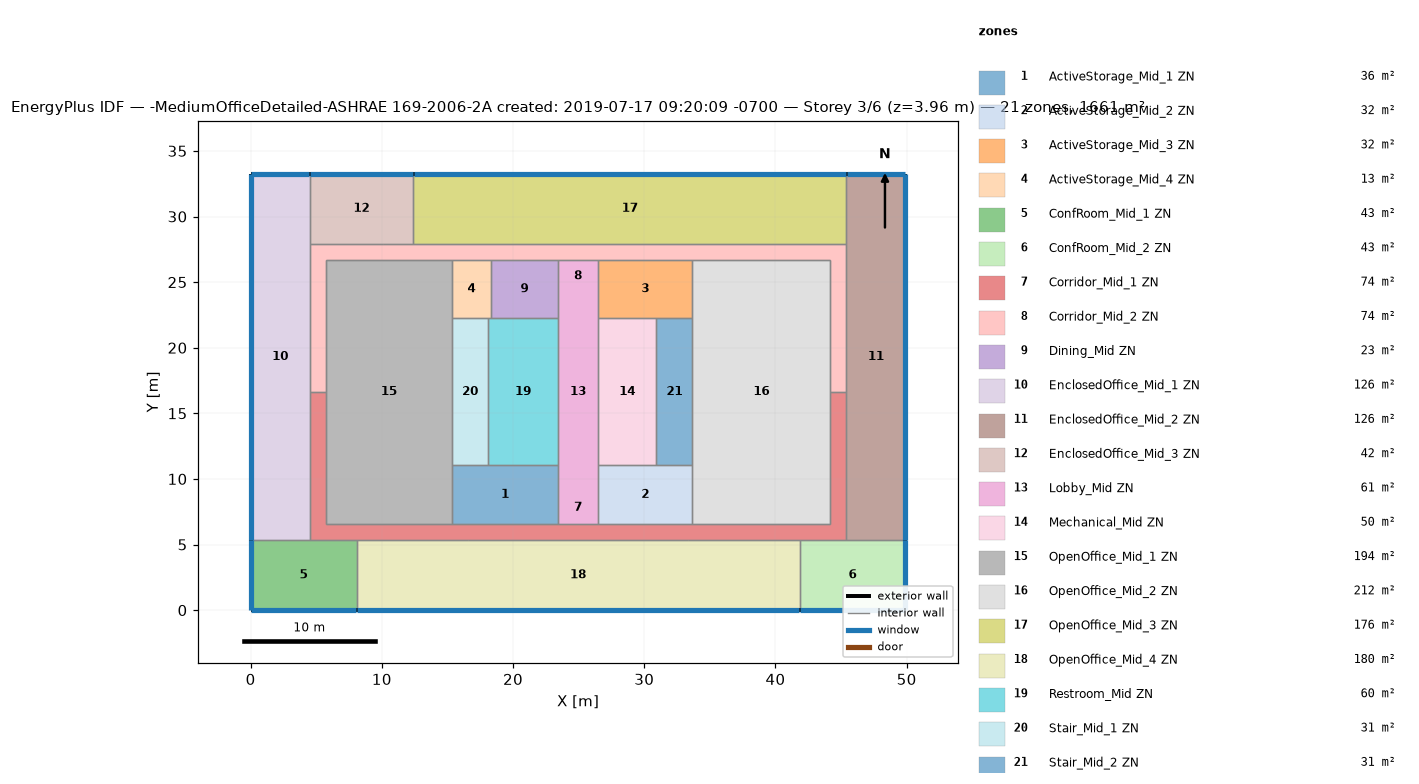
=== STOREY PLAN SPEC (per zone: floor XY polygon, exterior-wall plan segments, windows/doors) ===
zone 1: ActiveStorage_Mid_1 ZN  (36.2 m²)
  floor: (23.43, 11.04) (23.43, 6.56) (15.35, 6.56) (15.35, 11.04)
  interior walls: 5
zone 2: ActiveStorage_Mid_2 ZN  (32.2 m²)
  floor: (33.67, 11.04) (33.67, 6.56) (26.48, 6.56) (26.48, 11.04)
  interior walls: 5
zone 3: ActiveStorage_Mid_3 ZN  (32.2 m²)
  floor: (33.67, 26.71) (33.67, 22.23) (26.48, 22.23) (26.48, 26.71)
  interior walls: 5
zone 4: ActiveStorage_Mid_4 ZN  (13.2 m²)
  floor: (18.31, 26.71) (18.31, 22.23) (15.35, 22.23) (15.35, 26.71)
  interior walls: 5
zone 5: ConfRoom_Mid_1 ZN  (43.1 m²)
  floor: (8.07, 5.34) (8.07, -0.00) (0.00, -0.00) (0.00, 5.34)
  exterior wall: (0.00, -0.00) – (8.07, -0.00)  [8.1 m]
    window: (0.03, -0.00) – (8.04, -0.00)  [10.6 m²]
  exterior wall: (0.00, 5.34) – (0.00, -0.00)  [5.3 m]
    window: (0.00, 5.32) – (0.00, 0.03)  [7.0 m²]
  interior walls: 3
zone 6: ConfRoom_Mid_2 ZN  (43.1 m²)
  floor: (49.91, 5.34) (49.91, -0.00) (41.84, -0.00) (41.84, 5.34)
  exterior wall: (49.91, -0.00) – (49.91, 5.34)  [5.3 m]
    window: (49.91, 0.03) – (49.91, 5.32)  [7.0 m²]
  exterior wall: (41.84, -0.00) – (49.91, -0.00)  [8.1 m]
    window: (41.87, -0.00) – (49.89, -0.00)  [10.6 m²]
  interior walls: 3
zone 7: Corridor_Mid_1 ZN  (74.4 m²)
  floor: (45.41, 16.64) (45.41, 5.34) (4.50, 5.34) (4.50, 16.64) (5.72, 16.64) (5.72, 6.56) (44.19, 6.56) (44.19, 16.64)
  interior walls: 16
zone 8: Corridor_Mid_2 ZN  (74.4 m²)
  floor: (45.41, 27.93) (45.41, 16.64) (44.19, 16.64) (44.19, 26.71) (5.72, 26.71) (5.72, 16.64) (4.50, 16.64) (4.50, 27.93)
  interior walls: 15
zone 9: Dining_Mid ZN  (22.9 m²)
  floor: (23.43, 26.71) (23.43, 22.23) (18.31, 22.23) (18.31, 26.71)
  interior walls: 4
zone 10: EnclosedOffice_Mid_1 ZN  (125.8 m²)
  floor: (4.50, 33.27) (4.50, 5.34) (0.00, 5.34) (0.00, 33.27)
  exterior wall: (4.50, 33.27) – (0.00, 33.27)  [4.5 m]
    window: (4.48, 33.27) – (0.03, 33.27)  [5.9 m²]
  exterior wall: (0.00, 33.27) – (0.00, 5.34)  [27.9 m]
    window: (0.00, 33.25) – (0.00, 5.37)  [36.5 m²]
  interior walls: 4
zone 11: EnclosedOffice_Mid_2 ZN  (125.8 m²)
  floor: (49.91, 33.27) (49.91, 5.34) (45.41, 5.34) (45.41, 33.27)
  exterior wall: (49.91, 33.27) – (45.41, 33.27)  [4.5 m]
    window: (49.89, 33.27) – (45.43, 33.27)  [5.9 m²]
  exterior wall: (49.91, 5.34) – (49.91, 33.27)  [27.9 m]
    window: (49.91, 5.37) – (49.91, 33.25)  [36.5 m²]
  interior walls: 4
zone 12: EnclosedOffice_Mid_3 ZN  (42.1 m²)
  floor: (12.39, 33.27) (12.39, 27.93) (4.50, 27.93) (4.50, 33.27)
  exterior wall: (12.39, 33.27) – (4.50, 33.27)  [7.9 m]
    window: (12.37, 33.27) – (4.53, 33.27)  [10.3 m²]
  interior walls: 4
zone 13: Lobby_Mid ZN  (61.4 m²)
  floor: (26.48, 26.71) (26.48, 6.56) (23.43, 6.56) (23.43, 26.71)
  interior walls: 8
zone 14: Mechanical_Mid ZN  (49.8 m²)
  floor: (30.93, 22.23) (30.93, 11.04) (26.48, 11.04) (26.48, 22.23)
  interior walls: 4
zone 15: OpenOffice_Mid_1 ZN  (194.1 m²)
  floor: (15.35, 26.71) (15.35, 6.56) (5.72, 6.56) (5.72, 26.71)
  interior walls: 7
zone 16: OpenOffice_Mid_2 ZN  (211.9 m²)
  floor: (44.19, 26.71) (44.19, 6.56) (33.67, 6.56) (33.67, 26.71)
  interior walls: 7
zone 17: OpenOffice_Mid_3 ZN  (176.3 m²)
  floor: (45.41, 33.27) (45.41, 27.93) (12.39, 27.93) (12.39, 33.27)
  exterior wall: (45.41, 33.27) – (12.39, 33.27)  [33.0 m]
    window: (45.38, 33.27) – (12.42, 33.27)  [43.2 m²]
  interior walls: 3
zone 18: OpenOffice_Mid_4 ZN  (180.4 m²)
  floor: (41.84, 5.34) (41.84, -0.00) (8.07, -0.00) (8.07, 5.34)
  exterior wall: (8.07, -0.00) – (41.84, -0.00)  [33.8 m]
    window: (8.09, -0.00) – (41.82, -0.00)  [44.2 m²]
  interior walls: 5
zone 19: Restroom_Mid ZN  (59.7 m²)
  floor: (23.43, 22.23) (23.43, 11.04) (18.10, 11.04) (18.10, 22.23)
  interior walls: 5
zone 20: Stair_Mid_1 ZN  (30.7 m²)
  floor: (18.10, 22.23) (18.10, 11.04) (15.35, 11.04) (15.35, 22.23)
  interior walls: 4
zone 21: Stair_Mid_2 ZN  (30.7 m²)
  floor: (33.67, 22.23) (33.67, 11.04) (30.93, 11.04) (30.93, 22.23)
  interior walls: 4

=== DERIVED (storey summary) ===
Building: -MediumOfficeDetailed-ASHRAE 169-2006-2A created: 2019-07-17 09:20:09 -0700
Storey: 3 of 6  (floor level z = 3.96 m)
Storey gross floor area: 1660.7 m²
Zones on this storey: 21
  - ActiveStorage_Mid_1 ZN: floor 36.2 m²
  - ActiveStorage_Mid_2 ZN: floor 32.2 m²
  - ActiveStorage_Mid_3 ZN: floor 32.2 m²
  - ActiveStorage_Mid_4 ZN: floor 13.2 m²
  - ConfRoom_Mid_1 ZN: floor 43.1 m²; exterior wall 13.4 m (36.8 m²); 2 window(s) 17.5 m²; WWR 47.7%
  - ConfRoom_Mid_2 ZN: floor 43.1 m²; exterior wall 13.4 m (36.8 m²); 2 window(s) 17.5 m²; WWR 47.7%
  - Corridor_Mid_1 ZN: floor 74.4 m²
  - Corridor_Mid_2 ZN: floor 74.4 m²
  - Dining_Mid ZN: floor 22.9 m²
  - EnclosedOffice_Mid_1 ZN: floor 125.8 m²; exterior wall 32.4 m (89.0 m²); 2 window(s) 42.4 m²; WWR 47.7%
  - EnclosedOffice_Mid_2 ZN: floor 125.8 m²; exterior wall 32.4 m (89.0 m²); 2 window(s) 42.4 m²; WWR 47.7%
  - EnclosedOffice_Mid_3 ZN: floor 42.1 m²; exterior wall 7.9 m (21.6 m²); 1 window(s) 10.3 m²; WWR 47.7%
  - Lobby_Mid ZN: floor 61.4 m²
  - Mechanical_Mid ZN: floor 49.8 m²
  - OpenOffice_Mid_1 ZN: floor 194.1 m²
  - OpenOffice_Mid_2 ZN: floor 211.9 m²
  - OpenOffice_Mid_3 ZN: floor 176.3 m²; exterior wall 33.0 m (90.6 m²); 1 window(s) 43.2 m²; WWR 47.7%
  - OpenOffice_Mid_4 ZN: floor 180.4 m²; exterior wall 33.8 m (92.6 m²); 1 window(s) 44.2 m²; WWR 47.7%
  - Restroom_Mid ZN: floor 59.7 m²
  - Stair_Mid_1 ZN: floor 30.7 m²
  - Stair_Mid_2 ZN: floor 30.7 m²
Zone adjacency (shared interzone walls):
  - ActiveStorage_Mid_1 ZN ↔ Corridor_Mid_1 ZN
  - ActiveStorage_Mid_1 ZN ↔ Lobby_Mid ZN
  - ActiveStorage_Mid_1 ZN ↔ OpenOffice_Mid_1 ZN
  - ActiveStorage_Mid_1 ZN ↔ Restroom_Mid ZN
  - ActiveStorage_Mid_1 ZN ↔ Stair_Mid_1 ZN
  - ActiveStorage_Mid_2 ZN ↔ Corridor_Mid_1 ZN
  - ActiveStorage_Mid_2 ZN ↔ Lobby_Mid ZN
  - ActiveStorage_Mid_2 ZN ↔ Mechanical_Mid ZN
  - ActiveStorage_Mid_2 ZN ↔ OpenOffice_Mid_2 ZN
  - ActiveStorage_Mid_2 ZN ↔ Stair_Mid_2 ZN
  - ActiveStorage_Mid_3 ZN ↔ Corridor_Mid_2 ZN
  - ActiveStorage_Mid_3 ZN ↔ Lobby_Mid ZN
  - ActiveStorage_Mid_3 ZN ↔ Mechanical_Mid ZN
  - ActiveStorage_Mid_3 ZN ↔ OpenOffice_Mid_2 ZN
  - ActiveStorage_Mid_3 ZN ↔ Stair_Mid_2 ZN
  - ActiveStorage_Mid_4 ZN ↔ Corridor_Mid_2 ZN
  - ActiveStorage_Mid_4 ZN ↔ Dining_Mid ZN
  - ActiveStorage_Mid_4 ZN ↔ OpenOffice_Mid_1 ZN
  - ActiveStorage_Mid_4 ZN ↔ Restroom_Mid ZN
  - ActiveStorage_Mid_4 ZN ↔ Stair_Mid_1 ZN
  - ConfRoom_Mid_1 ZN ↔ Corridor_Mid_1 ZN
  - ConfRoom_Mid_1 ZN ↔ EnclosedOffice_Mid_1 ZN
  - ConfRoom_Mid_1 ZN ↔ OpenOffice_Mid_4 ZN
  - ConfRoom_Mid_2 ZN ↔ Corridor_Mid_1 ZN
  - ConfRoom_Mid_2 ZN ↔ EnclosedOffice_Mid_2 ZN
  - ConfRoom_Mid_2 ZN ↔ OpenOffice_Mid_4 ZN
  - Corridor_Mid_1 ZN ↔ Corridor_Mid_2 ZN
  - Corridor_Mid_1 ZN ↔ EnclosedOffice_Mid_1 ZN
  - Corridor_Mid_1 ZN ↔ EnclosedOffice_Mid_2 ZN
  - Corridor_Mid_1 ZN ↔ Lobby_Mid ZN
  - Corridor_Mid_1 ZN ↔ OpenOffice_Mid_1 ZN
  - Corridor_Mid_1 ZN ↔ OpenOffice_Mid_2 ZN
  - Corridor_Mid_1 ZN ↔ OpenOffice_Mid_4 ZN
  - Corridor_Mid_2 ZN ↔ Dining_Mid ZN
  - Corridor_Mid_2 ZN ↔ EnclosedOffice_Mid_1 ZN
  - Corridor_Mid_2 ZN ↔ EnclosedOffice_Mid_2 ZN
  - Corridor_Mid_2 ZN ↔ EnclosedOffice_Mid_3 ZN
  - Corridor_Mid_2 ZN ↔ Lobby_Mid ZN
  - Corridor_Mid_2 ZN ↔ OpenOffice_Mid_1 ZN
  - Corridor_Mid_2 ZN ↔ OpenOffice_Mid_2 ZN
  - Corridor_Mid_2 ZN ↔ OpenOffice_Mid_3 ZN
  - Dining_Mid ZN ↔ Lobby_Mid ZN
  - Dining_Mid ZN ↔ Restroom_Mid ZN
  - EnclosedOffice_Mid_1 ZN ↔ EnclosedOffice_Mid_3 ZN
  - EnclosedOffice_Mid_2 ZN ↔ OpenOffice_Mid_3 ZN
  - EnclosedOffice_Mid_3 ZN ↔ OpenOffice_Mid_3 ZN
  - Lobby_Mid ZN ↔ Mechanical_Mid ZN
  - Lobby_Mid ZN ↔ Restroom_Mid ZN
  - Mechanical_Mid ZN ↔ Stair_Mid_2 ZN
  - OpenOffice_Mid_1 ZN ↔ Stair_Mid_1 ZN
  - OpenOffice_Mid_2 ZN ↔ Stair_Mid_2 ZN
  - Restroom_Mid ZN ↔ Stair_Mid_1 ZN